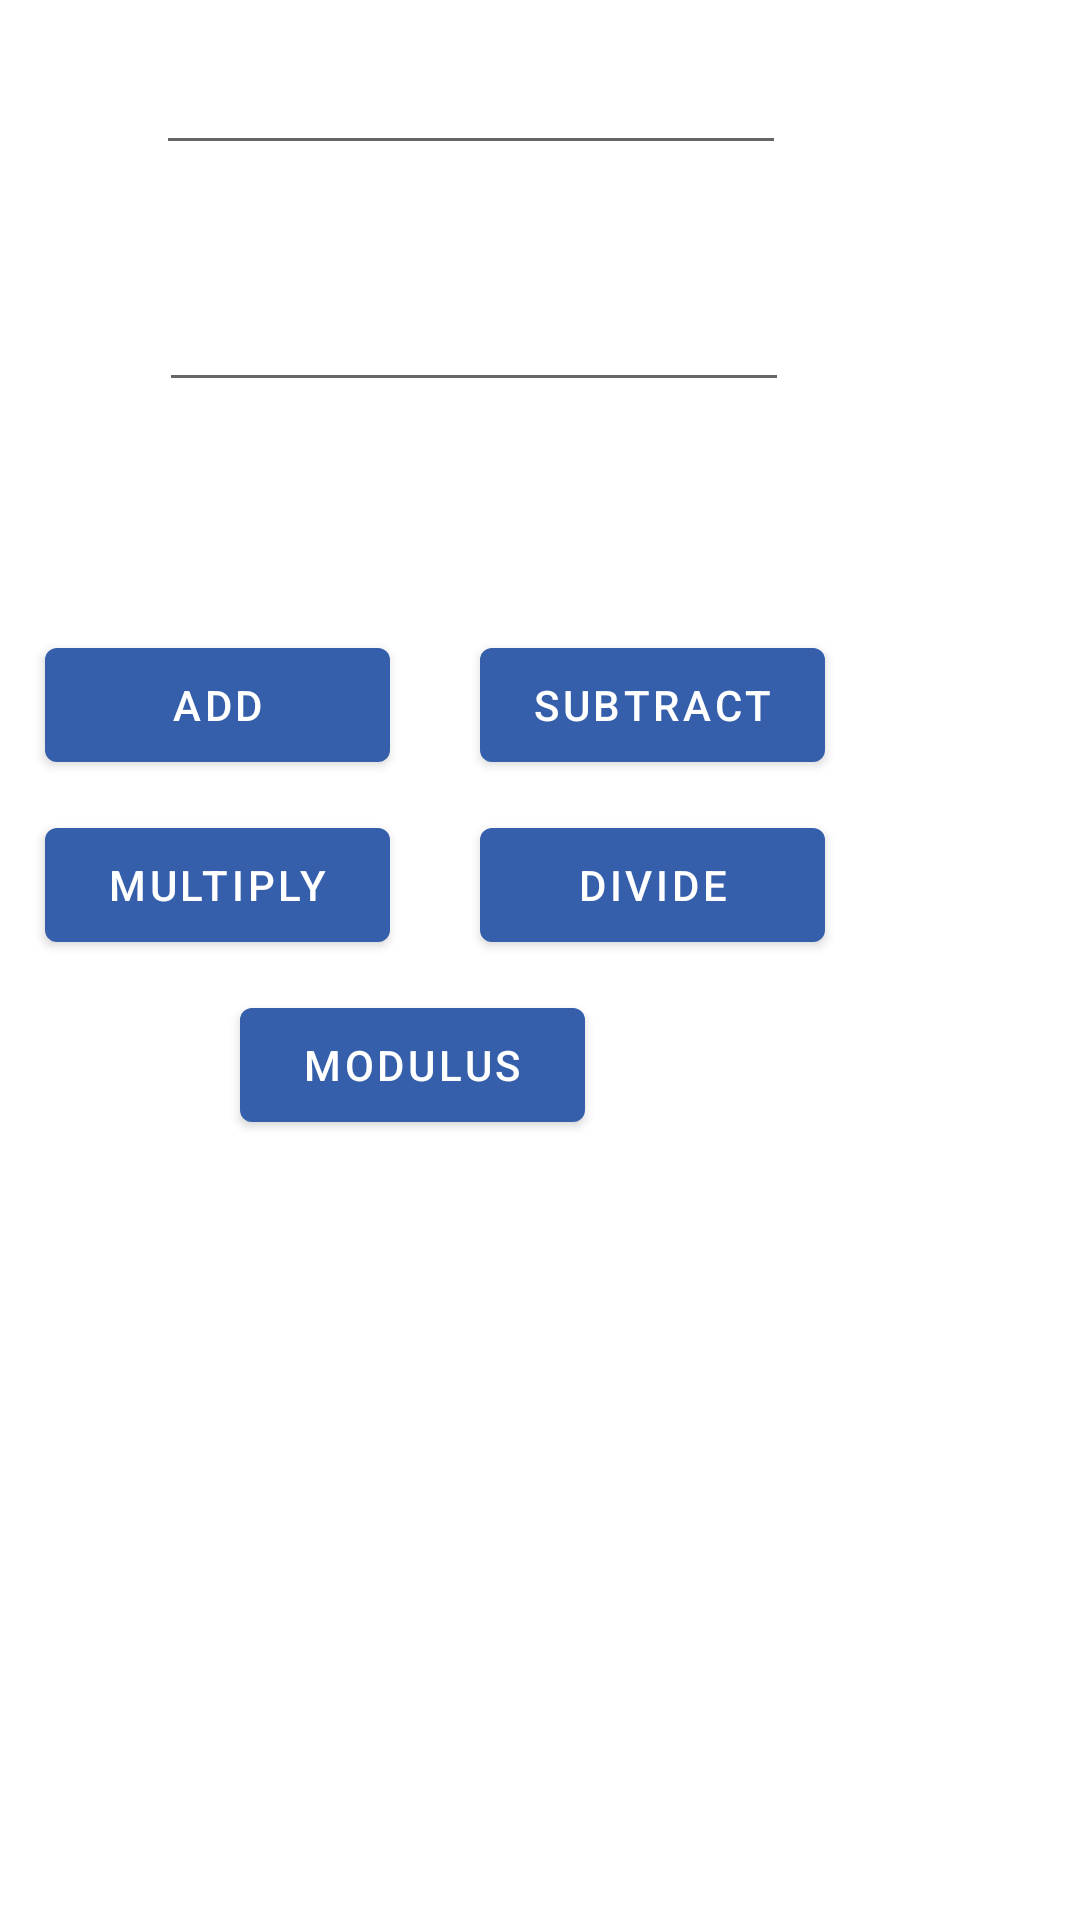

Produce the Android XML layout that renders to this screen, including the resource entries it uses.
<!-- AndroidManifest.xml: application theme Theme.Android_calculator -->
<!-- res/layout/fragment_first.xml -->
<?xml version="1.0" encoding="utf-8"?>
<RelativeLayout xmlns:android="http://schemas.android.com/apk/res/android"
    xmlns:app="http://schemas.android.com/apk/res-auto"
    xmlns:tools="http://schemas.android.com/tools"
    android:layout_width="match_parent"
    android:layout_height="match_parent"
    tools:context=".FirstFragment">

    <Button
        android:id="@+id/button_modulus"
        android:layout_width="115dp"
        android:layout_height="50dp"
        android:layout_alignParentEnd="true"
        android:layout_alignParentBottom="true"
        android:layout_marginEnd="165dp"
        android:layout_marginBottom="260dp"
        android:text="@string/modulus" />

    <Button
        android:id="@+id/button_divide"
        android:layout_width="115dp"
        android:layout_height="50dp"
        android:layout_alignParentEnd="true"
        android:layout_alignParentBottom="true"
        android:layout_marginEnd="85dp"
        android:layout_marginBottom="320dp"
        android:text="@string/divide" />

    <Button
        android:id="@+id/button_multiply"
        android:layout_width="115dp"
        android:layout_height="50dp"
        android:layout_alignParentEnd="true"
        android:layout_alignParentBottom="true"
        android:layout_marginEnd="230dp"
        android:layout_marginBottom="320dp"
        android:text="@string/multiply" />

    <Button
        android:id="@+id/button_subtract"
        android:layout_width="115dp"
        android:layout_height="50dp"
        android:layout_alignParentEnd="true"
        android:layout_alignParentBottom="true"
        android:layout_marginEnd="85dp"
        android:layout_marginBottom="380dp"
        android:text="@string/subtract" />

    <Button
        android:id="@+id/button_add"
        android:layout_width="115dp"
        android:layout_height="50dp"
        android:layout_alignParentEnd="true"
        android:layout_alignParentBottom="true"
        android:layout_marginEnd="230dp"
        android:layout_marginBottom="380dp"
        android:text="@string/add" />

    <EditText
        android:id="@+id/editText_num2"
        android:layout_width="wrap_content"
        android:layout_height="wrap_content"
        android:layout_alignParentEnd="true"
        android:layout_alignParentBottom="true"
        android:layout_marginEnd="97dp"
        android:layout_marginBottom="506dp"
        android:ems="10"
        android:inputType="number"
        android:text="" />

    <EditText
        android:id="@+id/editText_num1"
        android:layout_width="wrap_content"
        android:layout_height="wrap_content"
        android:layout_alignParentEnd="true"
        android:layout_alignParentBottom="true"
        android:layout_marginEnd="98dp"
        android:layout_marginBottom="585dp"
        android:ems="10"
        android:inputType="number"
        android:text="" />
</RelativeLayout>
<!-- resources referenced by this layout -->
<resources>
  <string name="add">Add</string>
  <string name="divide">Divide</string>
  <string name="modulus">Modulus</string>
  <string name="multiply">Multiply</string>
  <string name="subtract">Subtract</string>
  <style name="Theme.Android_calculator" parent="Theme.MaterialComponents.DayNight.DarkActionBar">
          
          <item name="colorPrimary">@color/blue</item>
          <item name="colorPrimaryVariant">@color/purple_700</item>
          <item name="colorOnPrimary">@color/white</item>
          
          <item name="colorSecondary">@color/teal_200</item>
          <item name="colorSecondaryVariant">@color/teal_700</item>
          <item name="colorOnSecondary">@color/black</item>
          
          <item name="android:statusBarColor">?attr/colorPrimaryVariant</item>
          
      </style>
  <color name="blue">#355eab</color>
  <color name="purple_700">#FF3700B3</color>
  <color name="white">#FFFFFFFF</color>
  <color name="teal_200">#FF03DAC5</color>
  <color name="teal_700">#FF018786</color>
  <color name="black">#FF000000</color>
</resources>
